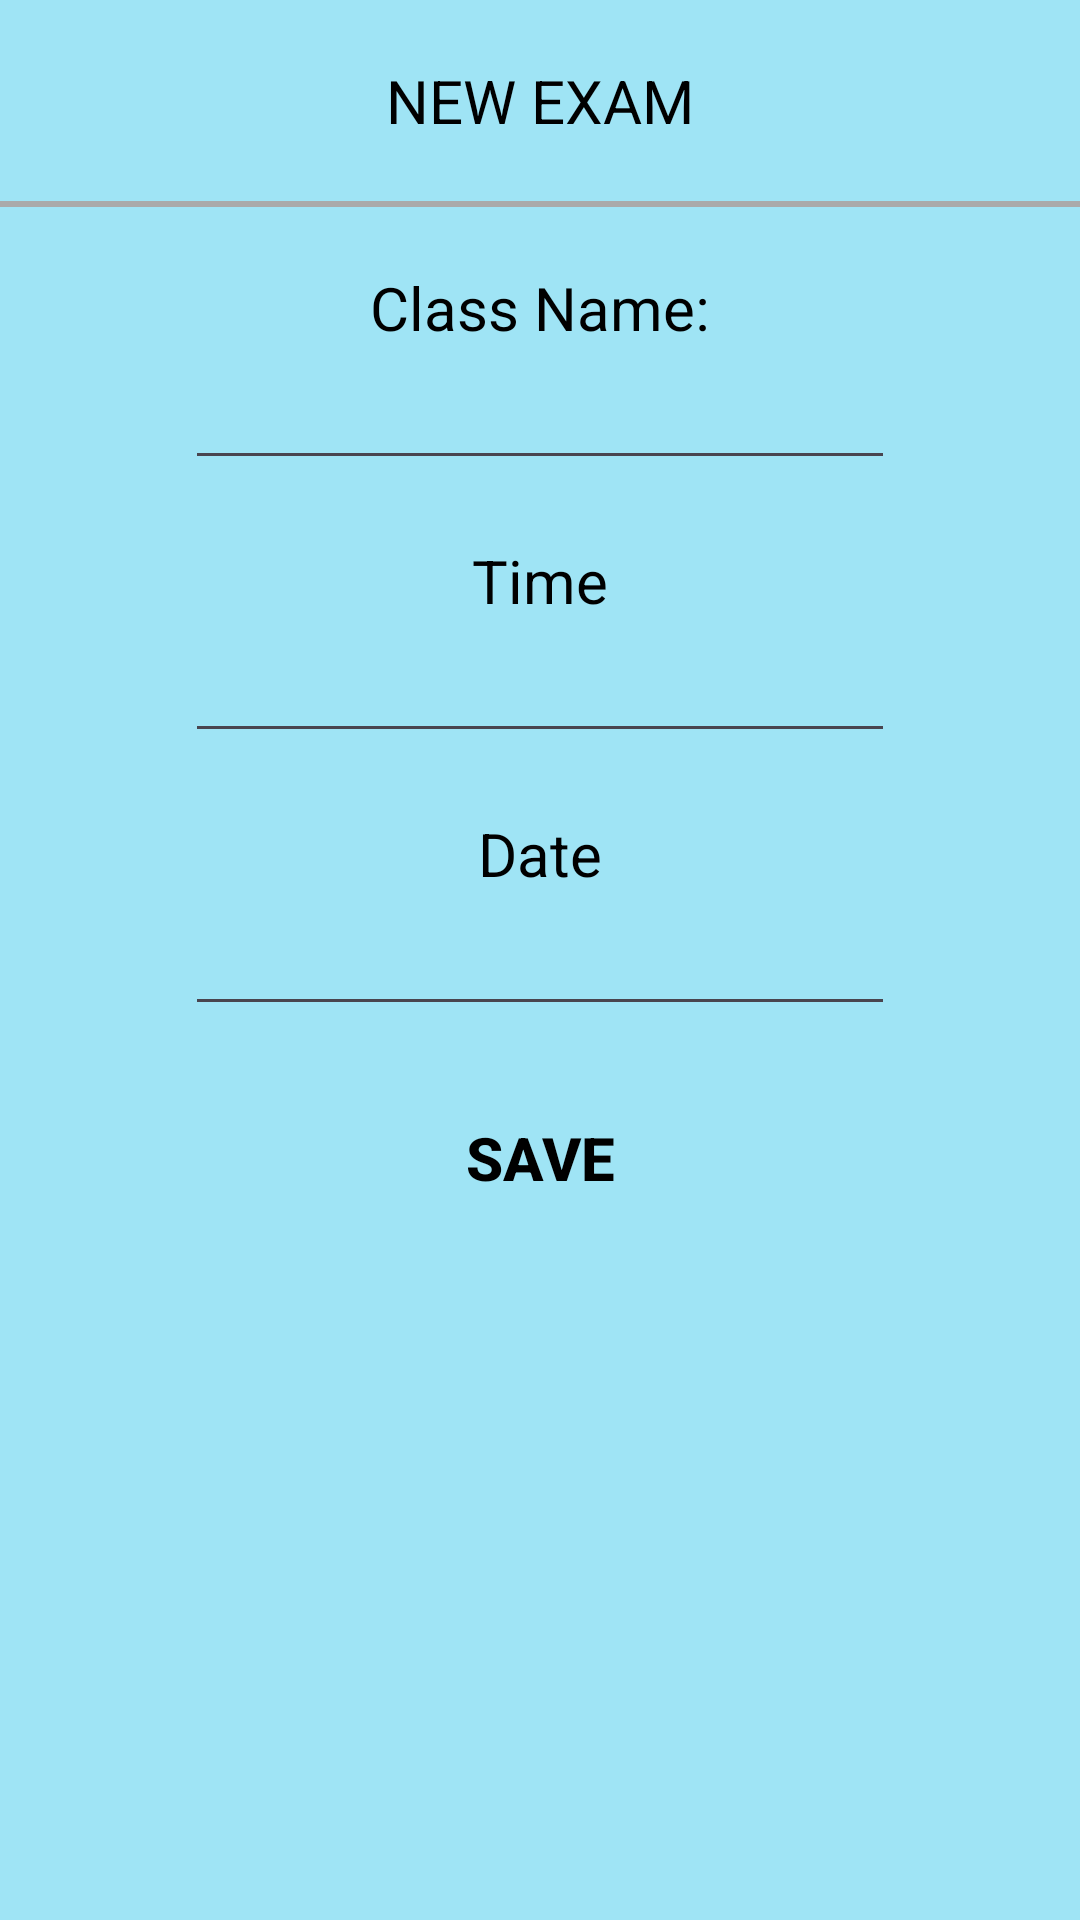

Reconstruct the res/layout file that produces this screen, plus the resources it refers to.
<!-- AndroidManifest.xml: application theme Theme.CalendarApp2 -->
<!-- res/layout/activity_new_exam.xml -->
<?xml version="1.0" encoding="utf-8"?>
<LinearLayout
    xmlns:android="http://schemas.android.com/apk/res/android"
    xmlns:tools="http://schemas.android.com/tools"
    android:layout_width="match_parent"
    android:layout_height="match_parent"
    android:orientation="vertical"
    android:background="@color/green"
    tools:context=".NewExam">
    
    <TextView
        android:layout_width="wrap_content"
        android:layout_height="wrap_content"
        android:layout_gravity="center"
        android:layout_marginTop="20dp"
        android:text="NEW EXAM"
        android:textSize="20sp"
        android:textAlignment="center"
        android:textColor="@color/black"/>
    <View
        android:layout_width="418dp"
        android:layout_marginTop="20dp"
        android:layout_height="2dp"
        android:background="@android:color/darker_gray" />
    <TextView
        android:layout_width="wrap_content"
        android:layout_height="wrap_content"
        android:layout_gravity="center"
        android:layout_marginTop="20dp"
        android:text="Class Name:"
        android:textSize="20sp"
        android:textAlignment="center"
        android:textColor="@color/black"/>

    <EditText
        android:id="@+id/ClassNameExam"
        android:layout_width="wrap_content"
        android:layout_height="wrap_content"
        android:layout_gravity="center"
        android:textSize="20sp"
        android:ems="10"
        android:inputType="text"/>
    
    <TextView
        android:layout_width="wrap_content"
        android:layout_height="wrap_content"
        android:layout_gravity="center"
        android:layout_marginTop="20dp"
        android:text="Time"
        android:textSize="20sp"
        android:textAlignment="center"
        android:textColor="@color/black"/>

    <EditText
        android:id="@+id/TimeExam"
        android:layout_width="wrap_content"
        android:layout_height="wrap_content"
        android:layout_gravity="center"
        android:textSize="20sp"
        android:ems="10"
        android:inputType="text"/>
    

    <TextView
        android:layout_width="wrap_content"
        android:layout_height="wrap_content"
        android:layout_gravity="center"
        android:layout_marginTop="20dp"
        android:text="Date"
        android:textSize="20sp"
        android:textAlignment="center"
        android:textColor="@color/black"/>

    <EditText
        android:id="@+id/DateExam"
        android:layout_width="wrap_content"
        android:layout_height="wrap_content"
        android:layout_gravity="center"
        android:textSize="20sp"
        android:ems="10"
        android:inputType="text"/>


    <Button
        android:id="@+id/SaveButtonExam"
        android:layout_marginTop="20dp"
        android:layout_width="wrap_content"
        android:layout_height="wrap_content"
        android:text="Save"
        android:textColor="@color/black"
        android:background="@null"
        android:textStyle="bold"
        android:layout_gravity="center"
        android:textSize="20sp"/>


</LinearLayout>
<!-- resources referenced by this layout -->
<resources>
  <color name="black">#FF000000</color>
  <color name="green">#9fe4f5</color>
  <style name="Theme.CalendarApp2" parent="Base.Theme.CalendarApp2" />
  <style name="Base.Theme.CalendarApp2" parent="Theme.Material3.DayNight.NoActionBar">
          
          
      </style>
</resources>
